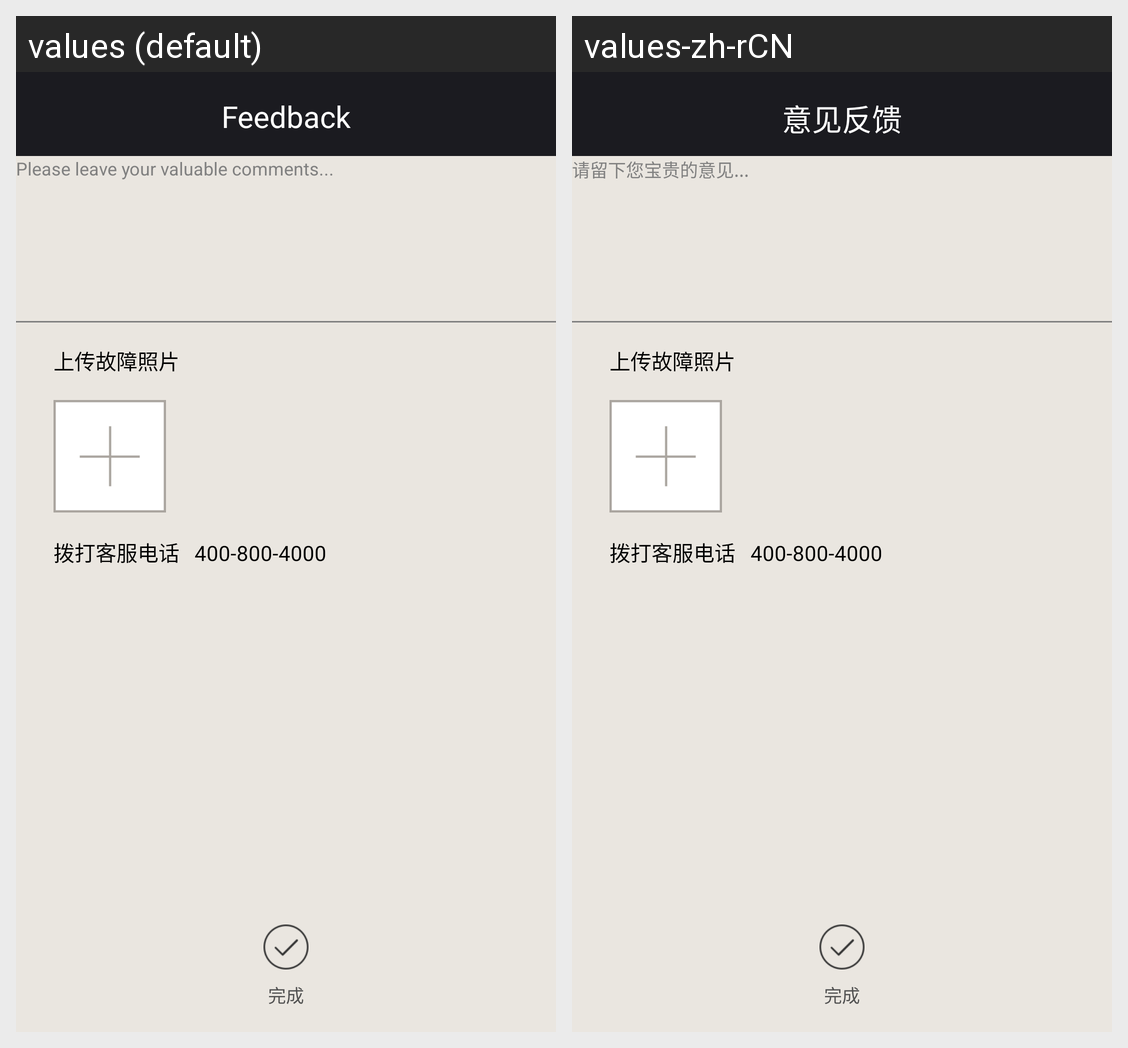

The Android screen above is rendered under two locales of the same app. Produce the string resources it draws, with the default and per-locale values.
Android screen res/layout/feedback_activity.xml rendered under 2 locales, left to right: values (default), values-zh-rCN. Device: Nexus 5 (rendered at 1080×1920; each locale shown at half size, 540×960, under a caption strip naming it); theme AppTheme.
Strings drawn on this screen, with the default value and each locale's value (text and hints the layout hard-codes, and strings that could not be matched under every locale, appear in the picture but are not listed):

feedback_activity_title
  values: Feedback
  values-zh-rCN: 意见反馈

feedback_activity_hint
  values: Please leave your valuable comments...
  values-zh-rCN: 请留下您宝贵的意见...
